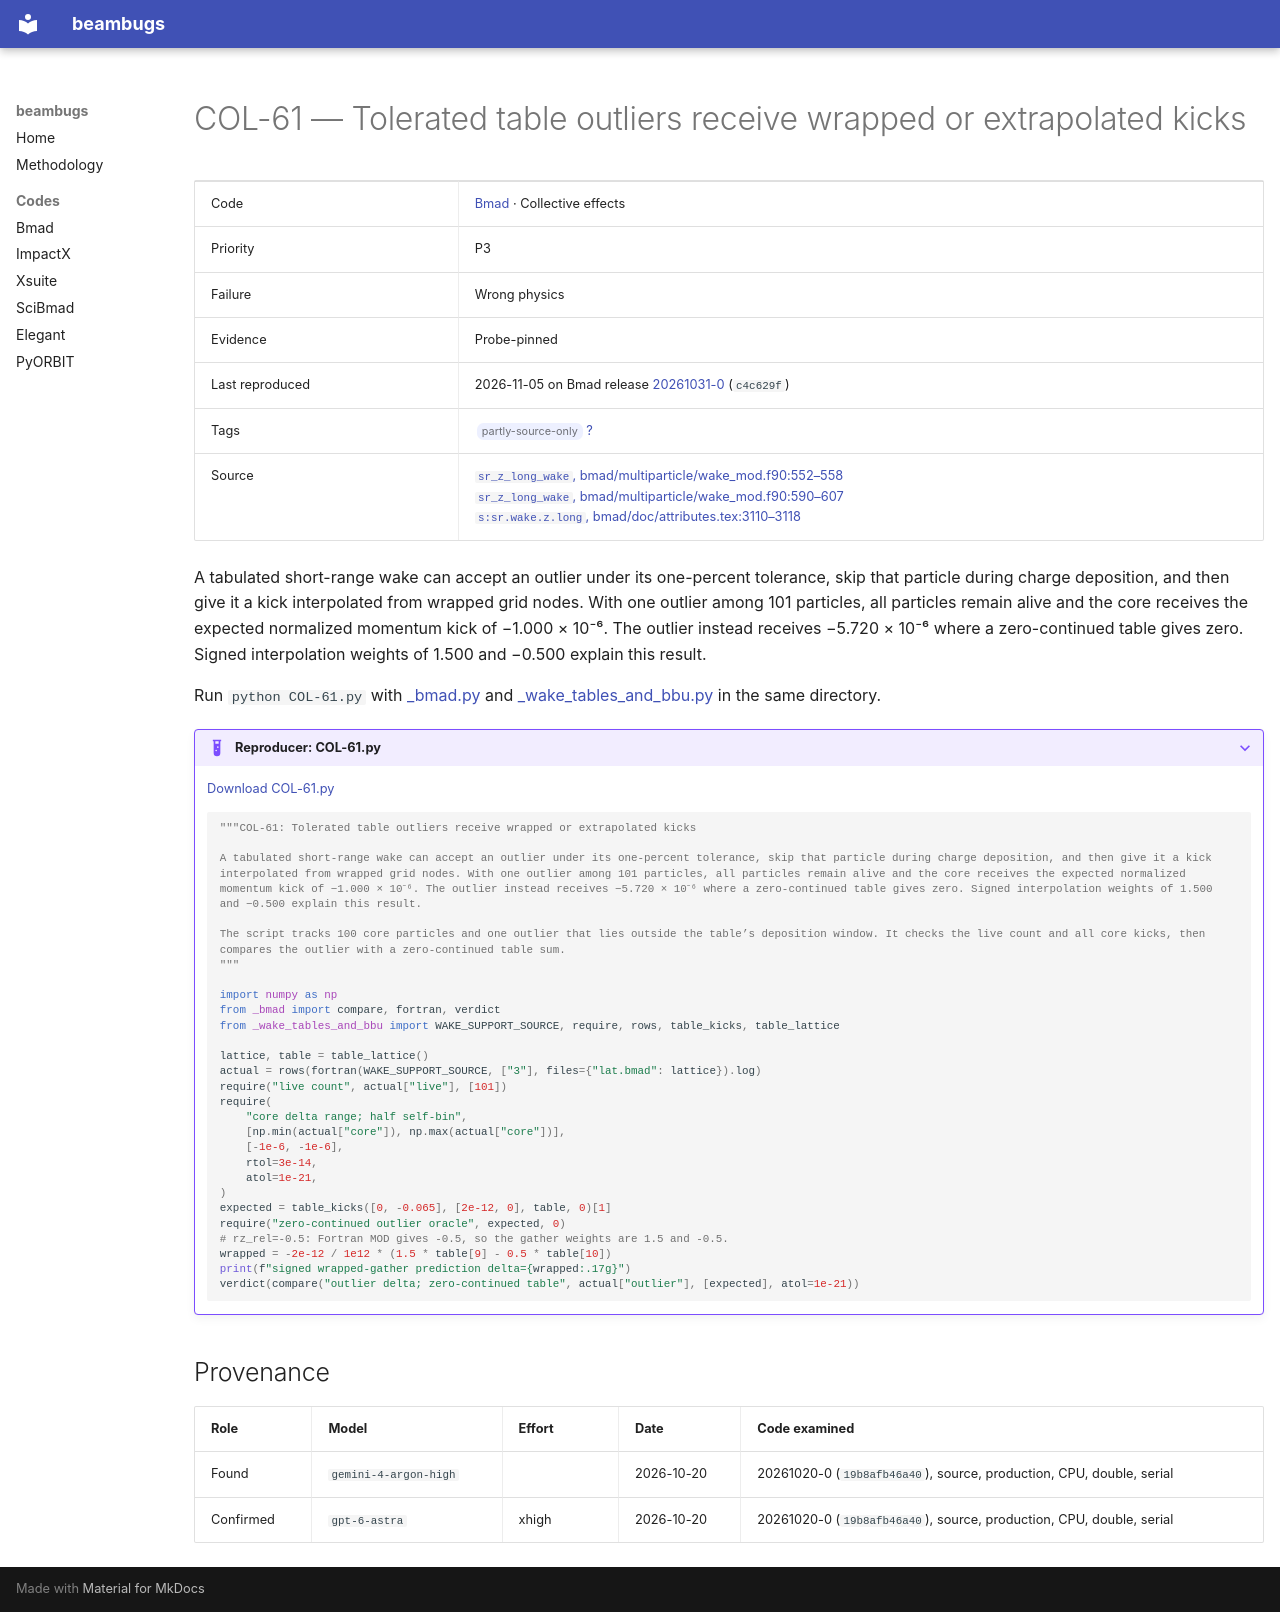

repository: nikitakuklev/beambugs · page: bmad/COL-61/index.html · generator: mkdocs

---
title: "COL-61: Tolerated table outliers receive wrapped or extrapolated kicks"
hide:
  - toc
---

# COL-61 — Tolerated table outliers receive wrapped or extrapolated kicks

| | |
|---|---|
| Code | [Bmad](../index.md) · Collective effects |
| Priority | P3 |
| Failure | Wrong physics |
| Evidence | Probe-pinned |
| Last reproduced | 2026-11-05 on Bmad release [20261031-0](https://github.com/bmad-sim/bmad-ecosystem/tree/20261031-0) (`c4c629f`) |
| Tags | <span class="bb-tag">partly-source-only</span> [?](../../methodology.md#tags) |
| Source | [`sr_z_long_wake`, bmad/multiparticle/wake_mod.f90:552–558](https://github.com/bmad-sim/bmad-ecosystem/blob/c4c629fc9071d3a56cb1ba5bc714baba65e9c5d3/bmad/multiparticle/wake_mod.f90#L552-L558)<br>[`sr_z_long_wake`, bmad/multiparticle/wake_mod.f90:590–607](https://github.com/bmad-sim/bmad-ecosystem/blob/c4c629fc9071d3a56cb1ba5bc714baba65e9c5d3/bmad/multiparticle/wake_mod.f90#L590-L607)<br>[`s:sr.wake.z.long`, bmad/doc/attributes.tex:3110–3118](https://github.com/bmad-sim/bmad-ecosystem/blob/c4c629fc9071d3a56cb1ba5bc714baba65e9c5d3/bmad/doc/attributes.tex#L3110-L3118) |

A tabulated short-range wake can accept an outlier under its one-percent tolerance, skip that particle during charge deposition, and then give it a kick interpolated from wrapped grid nodes. With one outlier among 101 particles, all particles remain alive and the core receives the expected normalized momentum kick of −1.000 × 10⁻⁶. The outlier instead receives −5.720 × 10⁻⁶ where a zero-continued table gives zero. Signed interpolation weights of 1.500 and −0.500 explain this result.

Run `python COL-61.py` with [_bmad.py](../helpers/_bmad.py) and [_wake_tables_and_bbu.py](../helpers/_wake_tables_and_bbu.py) in the same directory.

??? example "Reproducer: COL-61.py"

    [Download COL-61.py](COL-61.py)

    ```python
    """COL-61: Tolerated table outliers receive wrapped or extrapolated kicks

    A tabulated short-range wake can accept an outlier under its one-percent tolerance, skip that particle during charge deposition, and then give it a kick interpolated from wrapped grid nodes. With one outlier among 101 particles, all particles remain alive and the core receives the expected normalized momentum kick of −1.000 × 10⁻⁶. The outlier instead receives −5.720 × 10⁻⁶ where a zero-continued table gives zero. Signed interpolation weights of 1.500 and −0.500 explain this result.

    The script tracks 100 core particles and one outlier that lies outside the table’s deposition window. It checks the live count and all core kicks, then compares the outlier with a zero-continued table sum.
    """

    import numpy as np
    from _bmad import compare, fortran, verdict
    from _wake_tables_and_bbu import WAKE_SUPPORT_SOURCE, require, rows, table_kicks, table_lattice

    lattice, table = table_lattice()
    actual = rows(fortran(WAKE_SUPPORT_SOURCE, ["3"], files={"lat.bmad": lattice}).log)
    require("live count", actual["live"], [101])
    require(
        "core delta range; half self-bin",
        [np.min(actual["core"]), np.max(actual["core"])],
        [-1e-6, -1e-6],
        rtol=3e-14,
        atol=1e-21,
    )
    expected = table_kicks([0, -0.065], [2e-12, 0], table, 0)[1]
    require("zero-continued outlier oracle", expected, 0)
    # rz_rel=-0.5: Fortran MOD gives -0.5, so the gather weights are 1.5 and -0.5.
    wrapped = -2e-12 / 1e12 * (1.5 * table[9] - 0.5 * table[10])
    print(f"signed wrapped-gather prediction delta={wrapped:.17g}")
    verdict(compare("outlier delta; zero-continued table", actual["outlier"], [expected], atol=1e-21))

    ```

## Provenance

| Role | Model | Effort | Date | Code examined |
|---|---|---|---|---|
| Found | <span class="bb-nowrap">`gemini-4-argon-high`</span> |  | <span class="bb-nowrap">2026-10-20</span> | 20261020-0 (`19b8afb46a40`), source, production, CPU, double, serial |
| Confirmed | <span class="bb-nowrap">`gpt-6-astra`</span> | xhigh | <span class="bb-nowrap">2026-10-20</span> | 20261020-0 (`19b8afb46a40`), source, production, CPU, double, serial |
